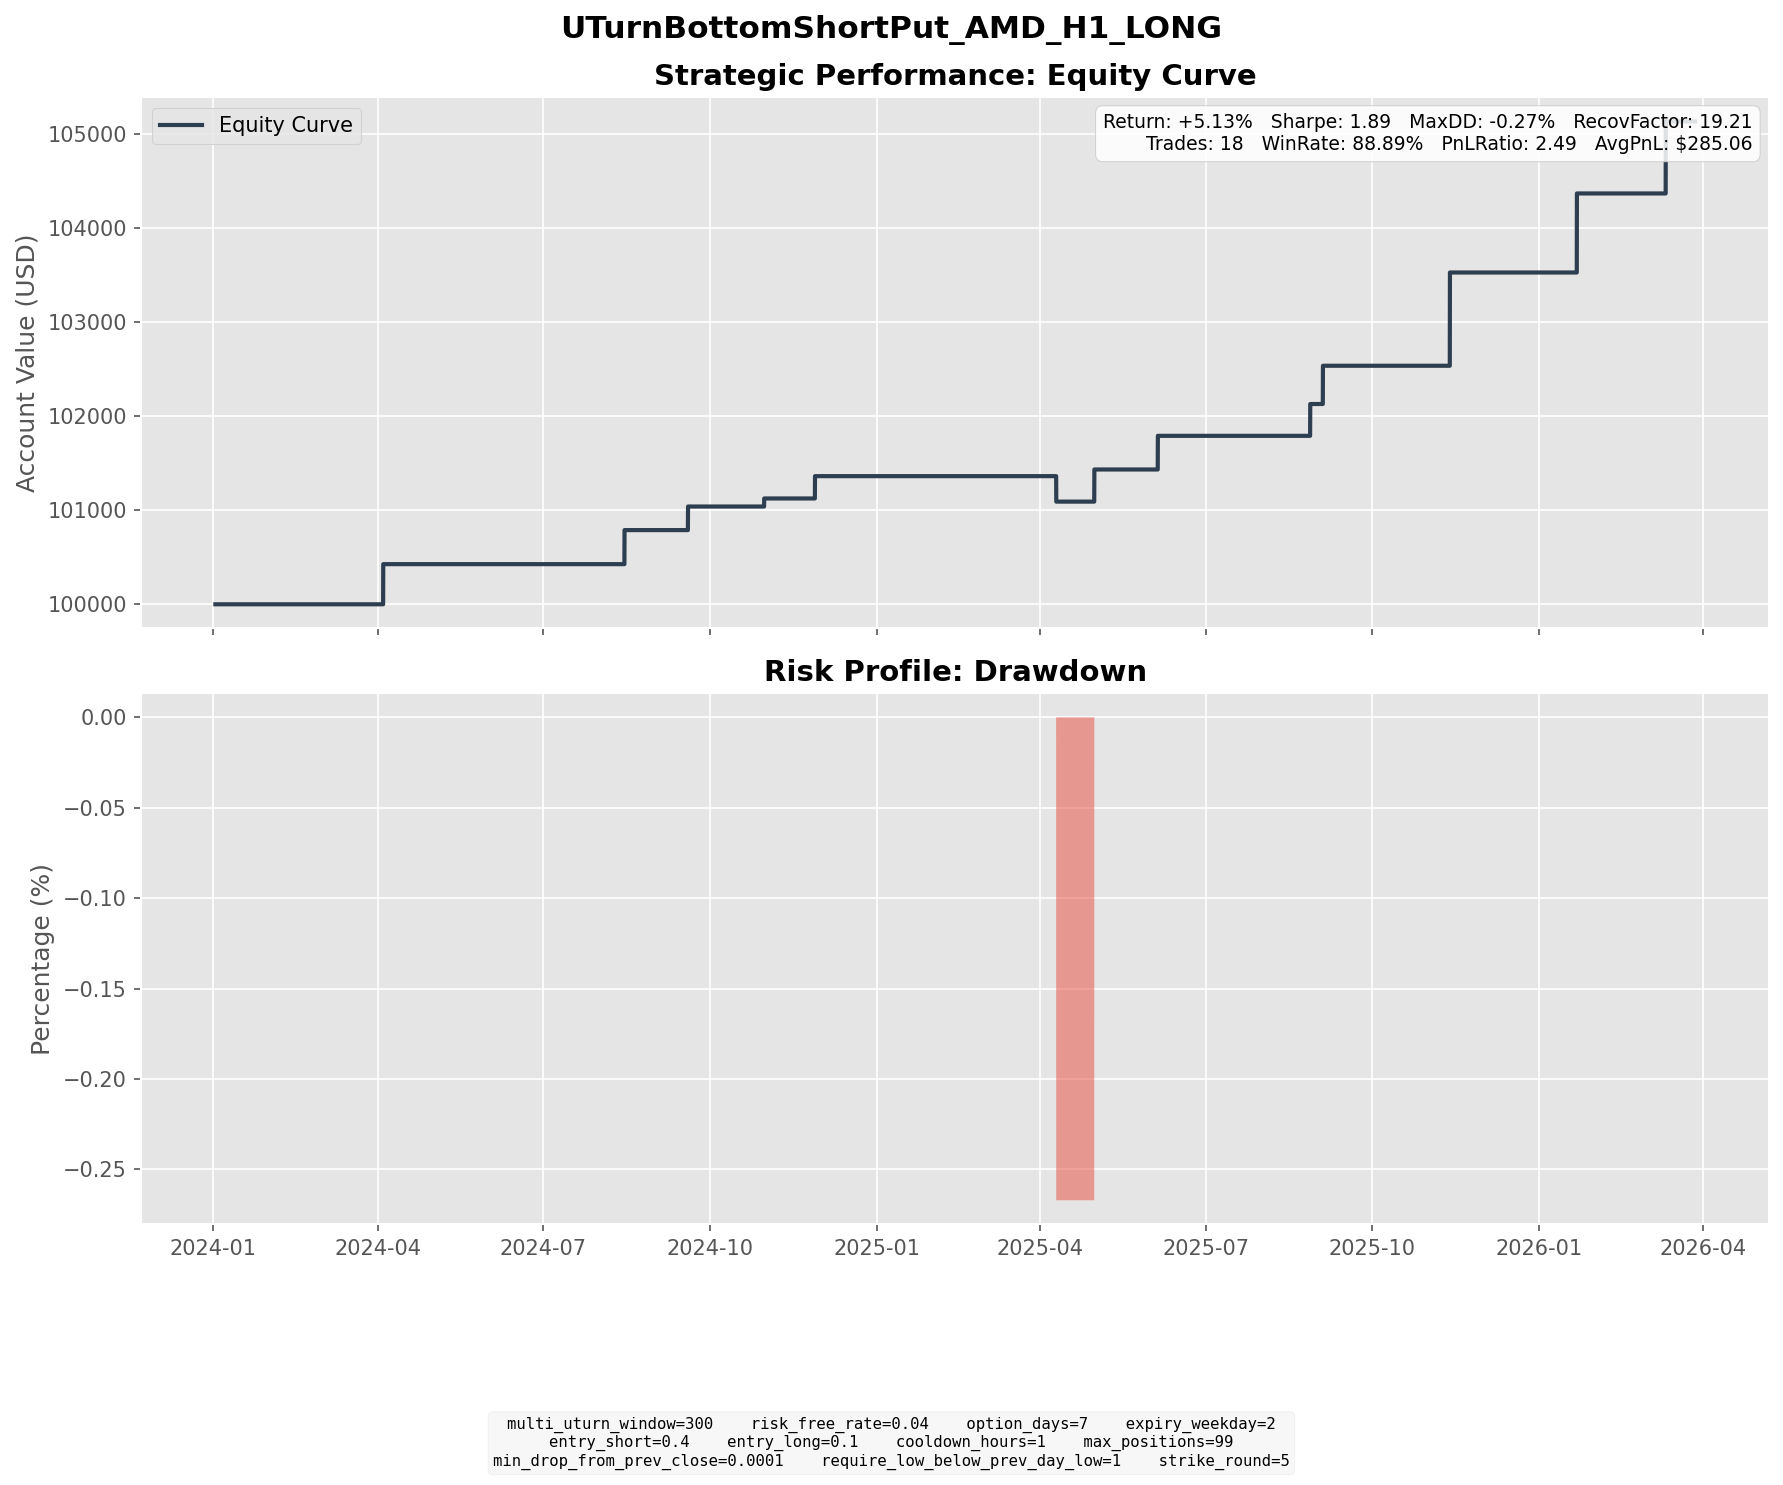

The data file committed next to this chart (first rows):
entry_dt, lock_dt, lock_reason, settlement_dt, close_reason, k1, k2, short_prem, long_prem, net_credit, short_settle, long_settle, final_pnl
2024-03-25 09:00:00, 2024-03-25 09:00:00, direct_entry, 2024-04-03 16:00:00, expiry, 175, 160, 5.169, 0.9041, 4.265, 0.0, 0.0, 4.265
2024-08-05 09:00:00, 2024-08-05 09:00:00, direct_entry, 2024-08-14 16:00:00, expiry, 130, 115, 3.923, 0.3043, 3.618, 0.0, 0.0, 3.618
2024-09-06 08:00:00, 2024-09-06 08:00:00, direct_entry, 2024-09-18 16:00:00, expiry, 135, 125, 3.378, 0.8728, 2.506, 0.0, 0.0, 2.506
2024-10-23 14:00:00, 2024-10-23 14:00:00, direct_entry, 2024-10-30 16:00:00, expiry, 150, 140, 3.552, 0.7663, 2.786, 1.93, 0.0, 0.8559
2024-11-15 15:00:00, 2024-11-15 15:00:00, direct_entry, 2024-11-27 16:00:00, expiry, 130, 120, 3.099, 0.7271, 2.371, 0.0, 0.0, 2.371
2025-03-31 08:00:00, 2025-03-31 08:00:00, direct_entry, 2025-04-09 16:00:00, expiry, 100, 90, 3.275, 0.4195, 2.856, 3.45, 0.0, -0.5941
2025-04-02 09:00:00, 2025-04-02 09:00:00, direct_entry, 2025-04-09 16:00:00, expiry, 100, 95, 1.972, 0.6349, 1.337, 3.45, 0.0, -2.113
2025-04-21 10:00:00, 2025-04-21 10:00:00, direct_entry, 2025-04-30 16:00:00, expiry, 85, 75, 2.731, 0.2067, 2.525, 0.0, 0.0, 2.525
2025-04-21 14:00:00, 2025-04-21 14:00:00, direct_entry, 2025-04-30 16:00:00, expiry, 80, 75, 1.163, 0.2738, 0.8896, 0.0, 0.0, 0.8896
2025-05-22 16:00:00, 2025-05-22 16:00:00, direct_entry, 2025-06-04 16:00:00, expiry, 110, 95, 3.858, 0.2816, 3.576, 0.0, 0.0, 3.576
2025-08-20 11:00:00, 2025-08-20 11:00:00, direct_entry, 2025-08-27 16:00:00, expiry, 160, 145, 3.736, 0.3549, 3.381, 0.0, 0.0, 3.381
2025-08-22 09:00:00, 2025-08-22 09:00:00, direct_entry, 2025-09-03 16:00:00, expiry, 160, 145, 4.972, 0.9069, 4.065, 0.0, 0.0, 4.065
2025-11-04 09:00:00, 2025-11-04 09:00:00, direct_entry, 2025-11-12 16:00:00, expiry, 250, 230, 5.737, 0.9389, 4.798, 0.0, 0.0, 4.798
2025-11-05 07:00:00, 2025-11-05 07:00:00, direct_entry, 2025-11-12 16:00:00, expiry, 240, 220, 5.944, 0.8325, 5.112, 0.0, 0.0, 5.112
2026-01-08 15:00:00, 2026-01-08 15:00:00, direct_entry, 2026-01-21 16:00:00, expiry, 200, 180, 6.122, 1.005, 5.116, 0.0, 0.0, 5.116
2026-01-12 08:00:00, 2026-01-12 08:00:00, direct_entry, 2026-01-21 16:00:00, expiry, 195, 180, 4.032, 0.7499, 3.282, 0.0, 0.0, 3.282
2026-02-27 10:00:00, 2026-02-27 10:00:00, direct_entry, 2026-03-11 16:00:00, expiry, 195, 175, 5.307, 0.7305, 4.576, 0.0, 0.0, 4.576
2026-03-03 11:00:00, 2026-03-03 11:00:00, direct_entry, 2026-03-11 16:00:00, expiry, 185, 170, 3.602, 0.5216, 3.081, 0.0, 0.0, 3.081
